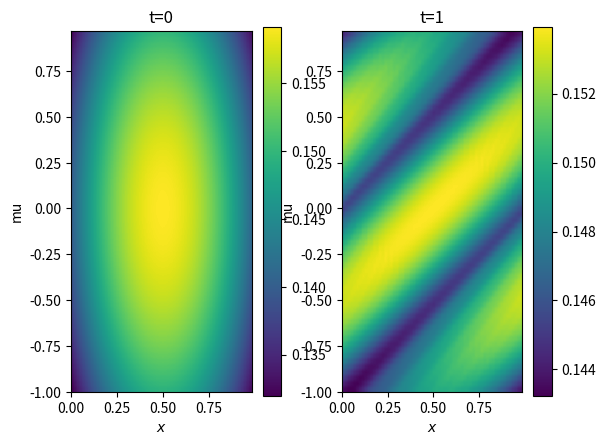

Generate this figure with matplotlib:
import numpy as np
import matplotlib.pyplot as plt

class LR:
    def __init__(self, U, S, V):
        self.U = U
        self.S = S
        self.V = V

class Grid:
    def __init__(self, Nx, Nmu, r):
        self.Nx = Nx
        self.Nmu = Nmu
        self.r = r
        self.X = np.linspace(0.0, 1.0, Nx, endpoint=False)
        self.MU = np.linspace(-1.0, 1.0, Nmu, endpoint=False)
        self.dx = self.X[1] - self.X[0]
        self.dmu = self.MU[1] - self.MU[0]

def setInitialCondition(grid):
    U = np.zeros((grid.Nx, grid.r))
    V = np.zeros((grid.Nmu, grid.r))
    S = np.zeros((grid.r, grid.r))

    sigma = 1
    U[:, 0] = 1/(2 * np.pi * sigma**2) * np.exp(-((grid.X-0.5)**2)/(2*sigma**2))
    V[:, 0] = np.exp(-(np.abs(grid.MU)**2)/(16*sigma**2))
    S[0, 0] = 1.0

    sigma_x = 1e-1
    sigma_mu = 1
    #U[:, 0] = 1/(2 * np.pi * sigma_x**2) * np.exp(-((grid.X-0.5)**2)/(2*sigma_x**2))
    #V[:, 0] = np.exp(-(np.abs(grid.MU)**2)/(sigma_mu**2))
    #S[0, 0] = 1.0

    U_ortho, R_U = np.linalg.qr(U, mode="reduced")
    V_ortho, R_V = np.linalg.qr(V, mode="reduced")
    S_ortho = R_U @ S @ R_V.T

    lr = LR(U_ortho, S_ortho, V_ortho)
    return lr

def RK4(f, rhs, dt):
    b_coeff = np.array([1.0 / 6.0, 1.0 / 3.0, 1.0 / 3.0, 1.0 / 6.0])
    
    k_coeff0 = rhs(f)
    k_coeff1 = rhs(f + dt * 0.5 * k_coeff0)
    k_coeff2 = rhs(f + dt * 0.5 * k_coeff1)
    k_coeff3 = rhs(f + dt * k_coeff2)

    return b_coeff[0] * k_coeff0 + b_coeff[1] * k_coeff1 + b_coeff[2] * k_coeff2 + b_coeff[3] * k_coeff3


def computeC(lr, grid):

    # Alternatively: (slower but easier to understand)
    # inner1 = lr.V.T @ np.diag(grid.MU) @ lr.V
    # C1 = inner1 * grid.dmu

    # muV = grid.MU[:, None] * lr.V
    # C1 = lr.V.T @ muV * grid.dmu         #still should implement trapezoidal instead of just multiplying by dmu everywhere

    # C2 = lr.V * grid.dmu

    C1 = (lr.V.T @ np.diag(grid.MU) @ lr.V) * grid.dmu

    # C2 = lr.V * grid.dmu

    C2 = (lr.V.T @ np.ones((grid.Nmu,grid.Nmu))).T * grid.dmu

    return C1, C2

def computeB(L, grid):

    # B1 = L * grid.dmu

    B1 = (L.T @ np.ones((grid.Nmu,grid.Nmu))).T * grid.dmu

    return B1

def computeD(lr, grid):

    dxU = 0.5 * (np.roll(lr.U, -1, axis=0) - np.roll(lr.U, 1, axis=0)) / grid.dx
    D1 = lr.U.T @ dxU * grid.dx

    return D1

def Kstep(K, C1, C2, grid):
    dxK = 0.5 * (np.roll(K, -1, axis=0) - np.roll(K, 1, axis=0)) / grid.dx    
    rhs = - dxK @ C1 + 0.5 * K @ C2.T @ C2 - K
    return rhs

def Sstep(S, C1, C2, D1):
    rhs = D1 @ S @ C1 - 0.5 * S @ C2.T @ C2 + S
    return rhs

def Lstep(L, D1, B1, grid):
    # rhs = - D1 @ L @ np.diag(grid.MU) + 0.5 * B1 - L
    rhs = - np.diag(grid.MU) @ L @ D1.T + 0.5 * B1 - L
    return rhs

def integrate(lr0, grid, t_f, dt):
    lr = lr0
    t = 0
    time = []
    while t < t_f:
        if (t + dt > t_f):
            dt = t_f - t

        t += dt
        time.append(t)

        # K step
        C1, C2 = computeC(lr, grid)
        K = lr.U @ lr.S
        K += dt * RK4(K, lambda K: Kstep(K, C1, C2, grid), dt)
        lr.U, lr.S = np.linalg.qr(K, mode="reduced")
        lr.U /= np.sqrt(grid.dx)
        lr.S *= np.sqrt(grid.dx)

        # S step
        D1 = computeD(lr, grid)
        lr.S += dt * RK4(lr.S, lambda S: Sstep(S, C1, C2, D1), dt) # Projector-splitting integrator + or - here?

        # L step
        # L = lr.S @ lr.V.T
        L = lr.V @ lr.S.T
        B1 = computeB(L, grid)
        L += dt * RK4(L, lambda L: Lstep(L, D1, B1, grid), dt)
        # lr.S, Vt = np.linalg.qr(L, mode="reduced")
        # lr.V = Vt.T
        lr.V, St = np.linalg.qr(L, mode="reduced")
        lr.S = St.T
        lr.V /= np.sqrt(grid.dmu)
        lr.S *= np.sqrt(grid.dmu)

    return lr, time



r = 64
Nx = 64
Nmu = 64
dt = 1e-3
t_f = 1.0

t_f_array = np.linspace(0.0, t_f, 11)
grid = Grid(Nx, Nmu, r)
lr0 = setInitialCondition(grid)
f0 = lr0.U @ lr0.S @ lr0.V.T
lr, time = integrate(lr0, grid, t_f, dt)
f = lr.U @ lr.S @ lr.V.T

extent = [grid.X[0], grid.X[-1], grid.MU[0], grid.MU[-1]]

plt.subplot(1, 2, 1)
plt.imshow(f0.T, extent=extent, origin='lower')
plt.colorbar()
plt.xlabel("$x$")
plt.ylabel("mu")
plt.title("t=0")

plt.subplot(1, 2, 2)
plt.imshow(f.T, extent=extent, origin='lower')
plt.colorbar()
plt.xlabel("$x$")
plt.ylabel("mu")
plt.title("t=1")
plt.show()